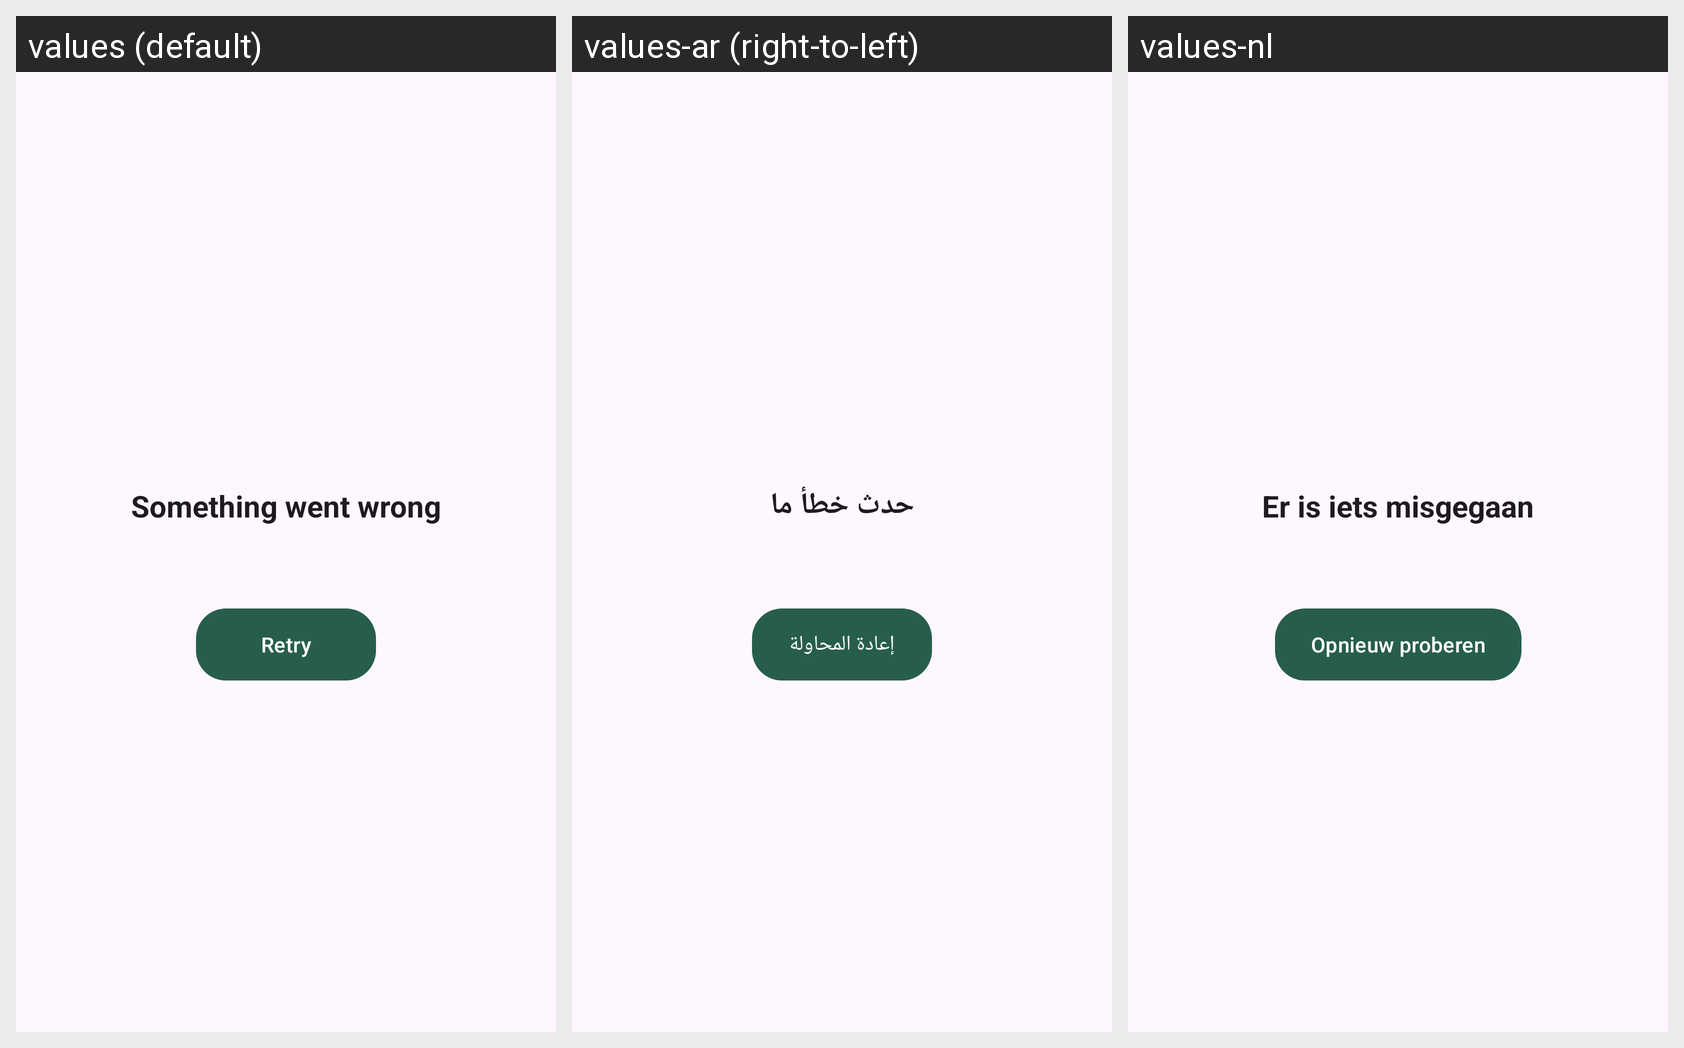

The Android screen above is rendered under several locales of the same app. Produce the string resources it draws, with the default and per-locale values.
Android screen res/layout/error_state.xml rendered under 3 locales, left to right: values (default), values-ar (right-to-left), values-nl. Device: Nexus 5 (rendered at 1080×1920; each locale shown at half size, 540×960, under a caption strip naming it); theme Theme.Albunyaan.
Strings drawn on this screen, with the default value and each locale's value (text and hints the layout hard-codes, and strings that could not be matched under every locale, appear in the picture but are not listed):

error_state_generic_headline
  values: Something went wrong
  values-ar: حدث خطأ ما
  values-nl: Er is iets misgegaan

retry
  values: Retry
  values-ar: إعادة المحاولة
  values-nl: Opnieuw proberen
